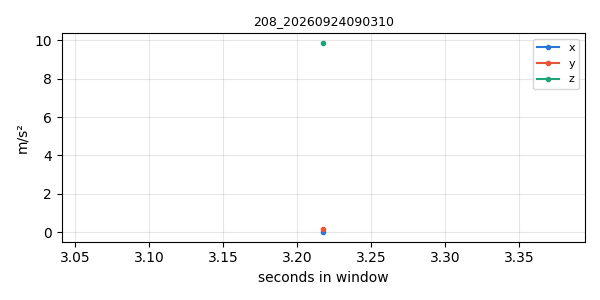

The file beside this chart, header and first rows:
timestamp, x, y, z
1790204584, -0.01017, 0.1717, 9.877
